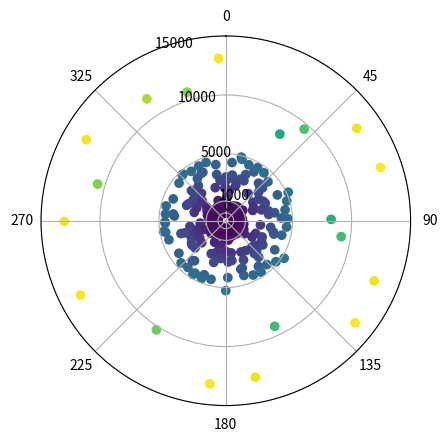

Reproduce this figure in Python.
import matplotlib.pyplot as plt
import numpy as np

#liste qui va contenir notre matrice de point

liste_lidar=[3042.5, -1, -1, -1, -1, -1, -1, 3563.75, 3180.0, 2974.0, -1, -1, -1, -1, -1, -1, -1, 
             3284.25, 3210.0, 2970.75, 2994.0, 3078.25, -1, 686.0, 671.25, 657.5, 646.0, 636.25, 
             629.0, 632.5, 626.75, 628.5, 623.5, 628.5, 629.25, 633.0, 633.5, 637.5, 661.5, 640.25, 
             650.75, 661.5, 676.25, 682.25, 1020.0, 1024.25, 1025.0, 991.5, 973.5, 974.0, 982.75, 744.0, 
             735.75, 723.5, 741.0, 727.5, 726.0, 730.5, 740.0, 754.0, -1, -1, 235.5, 238.0, 238.75, 238.75, 221.5, 
             210.5, 212.5, 202.5, 202.0, 200.25, 200.75, 198.75, 195.0, 193.75, 194.5, 197.75, 189.5, 191.5, 193.5, 
             -1, -1, -1, -1, -1, 858.5, 854.25, 863.5, 870.0, 867.5, 863.0, 862.25, 870.75, 871.75, 877.25, 883.0, 526.75, 
             526.75, 524.75, 523.0, 522.5, 521.5, 521.75, 478.75, 353.5, 353.75, -1, -1, 1245.5, 424.25, 688.5, 1108.5, 
             -1, 755.5, 759.25, -1, 541.75, 536.25, 536.5, 534.0, -1, -1, 1386.25, 1508.25, 3112.25, 3068.25, 3020.5, 
             2958.0, 1468.75, 1388.5, 1349.75, 1342.75, 834.25, -1, 481.25, 481.0, 465.75, 457.25, 455.5, 456.0, -1, 555.75, 
             554.5, 553.75, 552.0, 552.0, 552.0, 550.75, 550.75, 551.25, 551.5, 1774.0, 803.0, 814.5, 801.5, 803.0, 803.5, 809.75, 
             816.75, 816.75, 823.75, 837.25, 1164.25, 854.0, 778.5, 664.25, 651.75, 643.25, 647.25, 633.0, 617.0, 620.75, 602.75, 
             591.75, 580.5, 586.75, 569.75, 569.75, 578.0, 551.5, 544.25, 542.5, 552.0, 543.5, 549.75, 560.0, 575.25, 582.5, 
             520.75, 506.0, 496.5, 495.5, 508.5, 499.25, 506.75, 519.5, 580.25, 356.0, 358.0, 518.75, 532.75, 366.25, 227.5,
            284.25, 443.5, 453.0, 291.25, 467.75, 224.25, 224.25, 330.0, 333.0, 397.0, 337.0, 342.0, 2476.5, 2476.0, 2415.0,
            2408.5, 3068.25, 2904.25, 2822.75, 2832.5, 2860.0, 2901.75, 3329.75, 3366.25, 3478.75, 3581.75, 3642.0, 3713.25, 
            3863.0, 4109.0, 4054.0, 4086.75, 4264.25, 4522.75, 4680.5, 4888.0, 13210.5, 13282.25, 13216.75, 13165.5, 13020.5, 
            13120.25, 12926.0, 12903.0, 12825.25, 4542.75, 4545.75, 4550.75, 4522.25, 4515.0, 4486.25, 4484.5, 4464.0, 4450.25, 
            4462.25, 4441.75, 4421.25, 4454.25, 4418.0, 4423.75, 4298.75, 4226.75, 4161.0, 4157.0, 4174.25, 4159.0, 4167.5, 4205.0, 
            4232.0, 4220.5, 4430.0, 4476.75, 4507.25, 4579.25, 4607.25, 4627.25, 4631.25, 4688.75, 4709.75, 4722.75, 4763.0, 4819.0, 
            2242.25, 2148.75, 2126.75, 2116.0, 2115.25, 2084.75, 2099.75, 2098.75, 2101.75, 2279.25, 2310.75, 2291.5, 2279.25, 4674.25, 
            4495.75, 3650.75, 3598.25, 3531.25, 3495.25, 2029.0, 1952.25, 1927.75, 1942.0, 1942.75, 1944.25, 1958.0, 1991.5, 2033.25, 
            349.75, 3511.5, 3563.25, 3634.5, 3743.5, 3827.25, 3882.0, 7989.25, 8263.0, 2372.25, 2387.5, 2414.0, 2441.0, 2455.25, 2489.75, 
            2525.25, 2557.25, 2575.0, 2620.0, 2646.5, 2667.5, 2706.5, 2743.5, 2805.75, 10638.75, 10720.75, 9553.75, 9210.0, 9194.75, 10296.5, 
            13028.5, 11648.25, 3057.0, 3009.25, 3006.75, 3005.5, 2949.0, 2906.5, 3242.75, 5154.5, 5213.0, 5258.5, 2787.5, 2802.75, 2809.0, 2987.25]

print(len(liste_lidar))

distance_lidar=[]

for val in liste_lidar:
    distance_lidar.append(val)
    #on ajoute le point à la matrice si !=-1
    #if val!=-1:
        #distance_lidar.append(val)
    #else:
        #distance_lidar.append(4000)

print(distance_lidar)

#........................................................................................................................................................
#Affichage des données

# Créer une liste d'angles en degrés
angles_lidar=[]
for i in range(360):
    angles_lidar.append(i)

print("taille angle", len(angles_lidar), "taille matrice", len(distance_lidar))
print("nouvelle matrice ",distance_lidar)

# Convertir les angles en radians
#angles_rad = np.deg2rad(angles_lidar)

# Créer une liste de distances
# distances_int = np.random.sample(len(angles))
# distances = distances_int*5000

# Créer un graphique en coordonnées polaires
fig, ax = plt.subplots(subplot_kw=dict(projection='polar'))

#on filtre les points

# Afficher le graphique
ax.scatter(angles_lidar, distance_lidar, c=distance_lidar, cmap='viridis')

#intervalle etendu
#ax.set_rticks([0,1000,5000,10000, 15000])  # Less radial ticks

#intervalle précis
ax.set_rticks([0,1000,5000,10000, 15000])

ax.set_rlabel_position(-22.5)  # Get radial labels away from plotted point
ax.grid(True)

# Afficher les angles en degrés
ax.set_xticklabels([0,45,90,135,180,225,270,325,360])
ax.set_theta_zero_location("N")  # Theta zero location (North)
ax.set_theta_direction(-1)  # Theta increasing direction (clockwise)

plt.show()